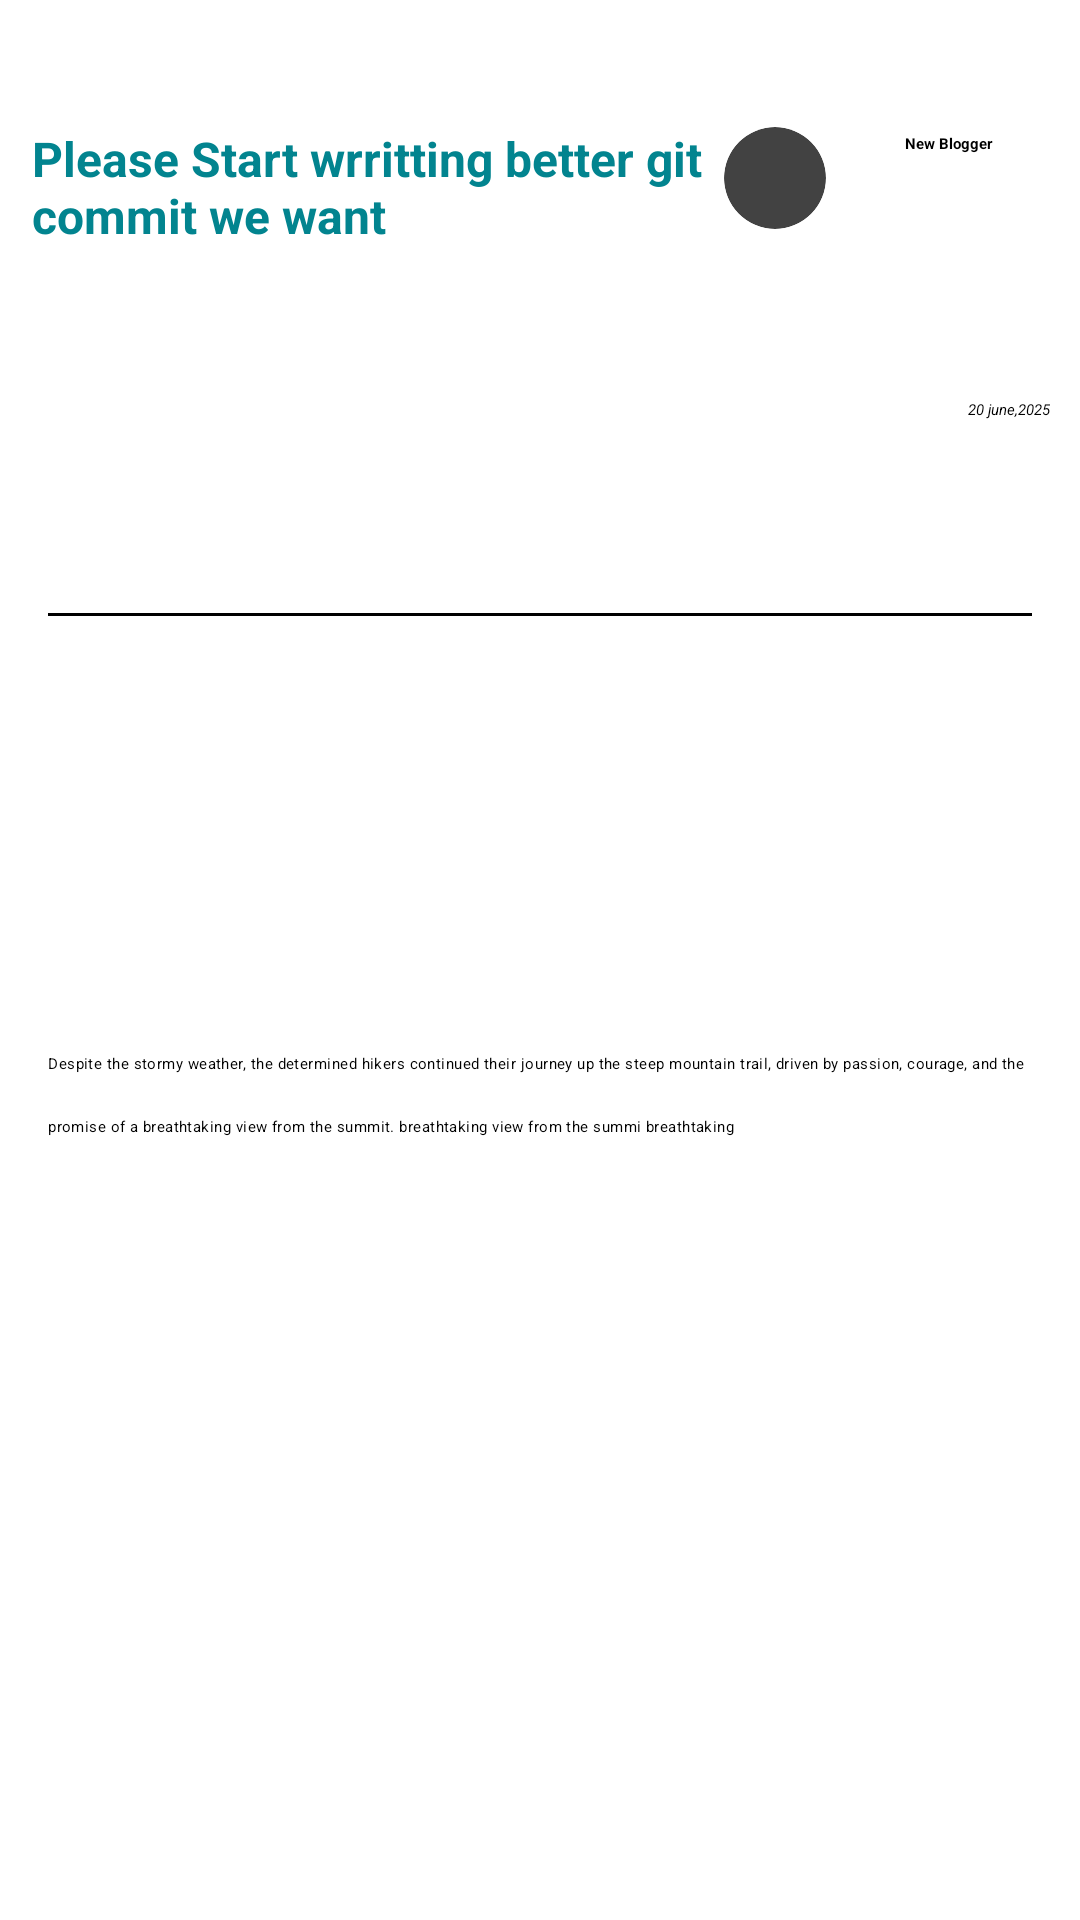

Reconstruct the res/layout file that produces this screen, plus the resources it refers to.
<!-- AndroidManifest.xml: application theme Theme.Blogify -->
<!-- res/layout/your_article_item.xml -->
<?xml version="1.0" encoding="utf-8"?>
<androidx.cardview.widget.CardView xmlns:android="http://schemas.android.com/apk/res/android"
    xmlns:app="http://schemas.android.com/apk/res-auto"
    xmlns:tools="http://schemas.android.com/tools"
    android:layout_width="match_parent"
    android:layout_height="264dp"
    android:layout_margin="5dp"
    android:backgroundTint="@color/white"
    android:elevation="5dp"
    app:cardCornerRadius="9dp">

    <androidx.constraintlayout.widget.ConstraintLayout
        android:layout_width="match_parent"
        android:layout_height="match_parent">


        <TextView
            android:id="@+id/heading"
            android:layout_width="240dp"
            android:layout_height="wrap_content"
            android:maxLines="3"
            android:text="Please Start wrritting better git commit we want"
            android:textColor="@color/core"
            android:textSize="16sp"
            android:textStyle="bold"
            app:layout_constraintBottom_toBottomOf="parent"
            app:layout_constraintEnd_toEndOf="parent"
            app:layout_constraintHorizontal_bias="0.09"
            app:layout_constraintStart_toStartOf="parent"
            app:layout_constraintTop_toTopOf="parent"
            app:layout_constraintVertical_bias="0.06999999" />

        <androidx.cardview.widget.CardView
            android:id="@+id/cardView"
            android:layout_width="34dp"
            android:layout_height="34dp"
            app:cardCornerRadius="100dp"
            app:layout_constraintBottom_toBottomOf="parent"
            app:layout_constraintEnd_toEndOf="parent"
            app:layout_constraintHorizontal_bias="0.74"
            app:layout_constraintStart_toStartOf="parent"
            app:layout_constraintTop_toTopOf="parent"
            app:layout_constraintVertical_bias="0.06999999">

            <ImageView
                android:id="@+id/imageView4"
                android:layout_width="34dp"
                android:layout_height="34dp"
                app:srcCompat="@drawable/profile" />
        </androidx.cardview.widget.CardView>

        <TextView
            android:id="@+id/userName"
            android:layout_width="70dp"
            android:layout_height="wrap_content"
            android:gravity="center"
            android:text="New Blogger"
            android:textColor="@color/black"
            android:textStyle="bold"
            app:layout_constraintBottom_toBottomOf="parent"
            app:layout_constraintEnd_toEndOf="parent"
            app:layout_constraintHorizontal_bias="0.97"
            app:layout_constraintStart_toStartOf="parent"
            app:layout_constraintTop_toTopOf="parent"
            app:layout_constraintVertical_bias="0.06999999" />

        <TextView
            android:id="@+id/date"
            android:layout_width="wrap_content"
            android:layout_height="wrap_content"
            android:text="20 june,2025"
            android:textColor="@color/black"
            android:textStyle="italic"
            app:layout_constraintBottom_toBottomOf="parent"
            app:layout_constraintEnd_toEndOf="parent"
            app:layout_constraintHorizontal_bias="0.97"
            app:layout_constraintStart_toStartOf="parent"
            app:layout_constraintTop_toTopOf="parent"
            app:layout_constraintVertical_bias="0.20999998" />

        <View
            android:id="@+id/divider"
            android:layout_width="0dp"
            android:layout_height="1dp"
            android:layout_marginStart="16dp"
            android:layout_marginEnd="16dp"
            android:background="@color/black"
            app:layout_constraintBottom_toBottomOf="parent"
            app:layout_constraintEnd_toEndOf="parent"
            app:layout_constraintStart_toStartOf="parent"
            app:layout_constraintTop_toTopOf="parent"
            app:layout_constraintVertical_bias="0.32" />

        <TextView
            android:id="@+id/post"
            android:layout_width="0dp"
            android:layout_height="100dp"
            android:layout_marginStart="16dp"
            android:layout_marginEnd="16dp"
            android:letterSpacing="0.03"
            android:lineHeight="21sp"
            android:maxLines="4"
            android:text="Despite the stormy weather, the determined hikers continued their journey up the steep mountain trail, driven by passion, courage, and the promise of a breathtaking view from the summit. breathtaking view from the summi breathtaking"
            android:textColor="@color/black"
            app:layout_constraintBottom_toBottomOf="parent"
            app:layout_constraintEnd_toEndOf="parent"
            app:layout_constraintHorizontal_bias="0.06"
            app:layout_constraintStart_toStartOf="parent"
            app:layout_constraintTop_toTopOf="parent"
            app:layout_constraintVertical_bias="0.65" />

        <Button
            android:id="@+id/readButton"
            android:layout_width="100dp"
            android:layout_height="50dp"
            android:backgroundTint="@color/blue"
            android:text="READ"
            android:textColor="@color/white"
            android:textStyle="bold"
            app:cornerRadius="9dp"
            app:layout_constraintBottom_toBottomOf="parent"
            app:layout_constraintEnd_toEndOf="parent"
            app:layout_constraintHorizontal_bias="0.04"
            app:layout_constraintStart_toStartOf="parent"
            app:layout_constraintTop_toTopOf="parent"
            app:layout_constraintVertical_bias="0.96" />

        <Button
            android:id="@+id/editButton"
            android:layout_width="100dp"
            android:layout_height="50dp"
            android:backgroundTint="@color/black"
            android:text="EDIT"
            android:textColor="@color/white"
            android:textStyle="bold"
            app:cornerRadius="9dp"
            app:layout_constraintBottom_toBottomOf="parent"
            app:layout_constraintEnd_toEndOf="parent"
            app:layout_constraintStart_toStartOf="parent"
            app:layout_constraintTop_toTopOf="parent"
            app:layout_constraintVertical_bias="0.96" />

        <Button
            android:id="@+id/deleteButton"
            android:layout_width="100dp"
            android:layout_height="50dp"
            android:backgroundTint="@color/red"
            android:text="DELETE"
            android:textColor="@color/white"
            android:textStyle="bold"
            app:cornerRadius="9dp"
            app:layout_constraintBottom_toBottomOf="parent"
            app:layout_constraintEnd_toEndOf="parent"
            app:layout_constraintHorizontal_bias="0.96"
            app:layout_constraintStart_toStartOf="parent"
            app:layout_constraintTop_toTopOf="parent"
            app:layout_constraintVertical_bias="0.96" />


    </androidx.constraintlayout.widget.ConstraintLayout>

</androidx.cardview.widget.CardView>
<!-- resources referenced by this layout -->
<resources>
  <color name="black">#FF000000</color>
  <color name="blue">#45b6fe</color>
  <color name="core">#02848F</color>
  <color name="red">#C30F16</color>
  <color name="white">#FFFFFFFF</color>
</resources>
